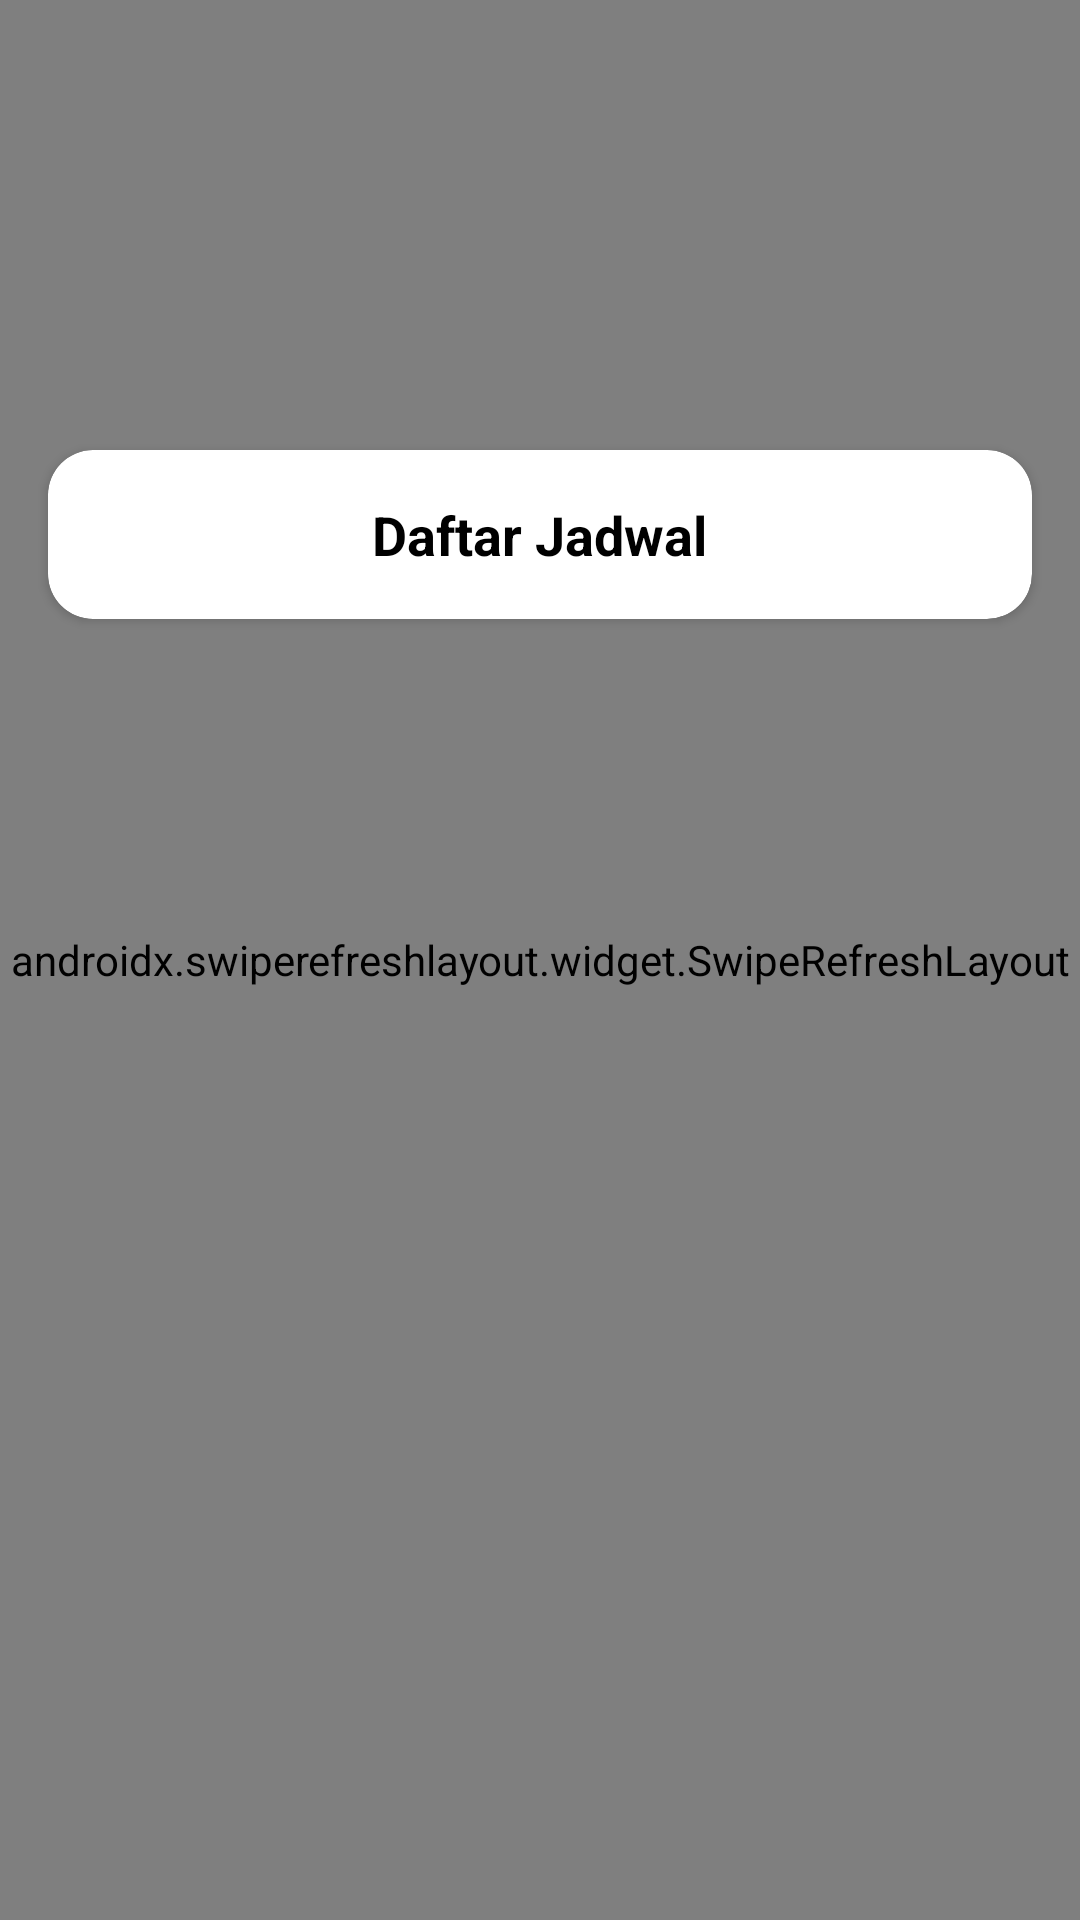

Here is an Android app screen rendered from its layout file. Give the layout XML and the strings, colors and styles it references.
<!-- AndroidManifest.xml: application theme Theme.WanderLust -->
<!-- res/layout/activity_jadwal_list.xml -->
<?xml version="1.0" encoding="utf-8"?>
<RelativeLayout
    xmlns:android="http://schemas.android.com/apk/res/android"
    xmlns:app="http://schemas.android.com/apk/res-auto"
    android:layout_width="match_parent"
    android:layout_height="match_parent"
    android:id="@+id/main"
    android:background="@drawable/backgroundall_ringan">

    <androidx.cardview.widget.CardView
        android:id="@+id/headerCard"
        android:layout_width="match_parent"
        android:layout_height="wrap_content"
        android:layout_marginHorizontal="16dp"
        android:layout_marginTop="150dp"
        app:cardCornerRadius="15dp"
        app:cardBackgroundColor="#FFFFFF"
        android:elevation="8dp"
        android:layout_alignParentTop="true">

        <LinearLayout
            android:layout_width="match_parent"
            android:layout_height="wrap_content"
            android:orientation="vertical"
            android:padding="16dp">

            <TextView
                android:id="@+id/headerTitle"
                android:layout_width="wrap_content"
                android:layout_height="wrap_content"
                android:text="Daftar Jadwal"
                android:textSize="18sp"
                android:textStyle="bold"
                android:textColor="#000000"
                android:layout_gravity="center_horizontal" />

        </LinearLayout>
    </androidx.cardview.widget.CardView>

    <androidx.swiperefreshlayout.widget.SwipeRefreshLayout
        android:id="@+id/swipeRefreshLayout"
        android:layout_width="match_parent"
        android:layout_height="match_parent">

        <LinearLayout
            android:layout_width="match_parent"
            android:layout_height="match_parent"
            android:orientation="vertical"
            android:padding="16dp">

            
            <androidx.recyclerview.widget.RecyclerView
                android:id="@+id/recyclerView"
                android:layout_width="match_parent"
                android:layout_height="match_parent"
                android:clipToPadding="false"
                android:paddingBottom="8dp"
                android:layout_marginTop="200dp"/>
        </LinearLayout>
    </androidx.swiperefreshlayout.widget.SwipeRefreshLayout>

</RelativeLayout>
<!-- resources referenced by this layout -->
<resources>
  <!-- drawable backgroundall_ringan: png bitmap (drawable, 140069 bytes) -->
  <style name="Theme.WanderLust" parent="Theme.AppCompat.Light.NoActionBar">
          <item name="colorPrimary" type="color">@color/primarycolor</item>
          <item name="colorSecondary" type="color">@color/secondarycolor</item>
          <item name="android:windowTranslucentNavigation">true</item>
  </style>
  <color name="primarycolor">#08436F</color>
  <color name="secondarycolor">#B0BEC5</color>
</resources>
